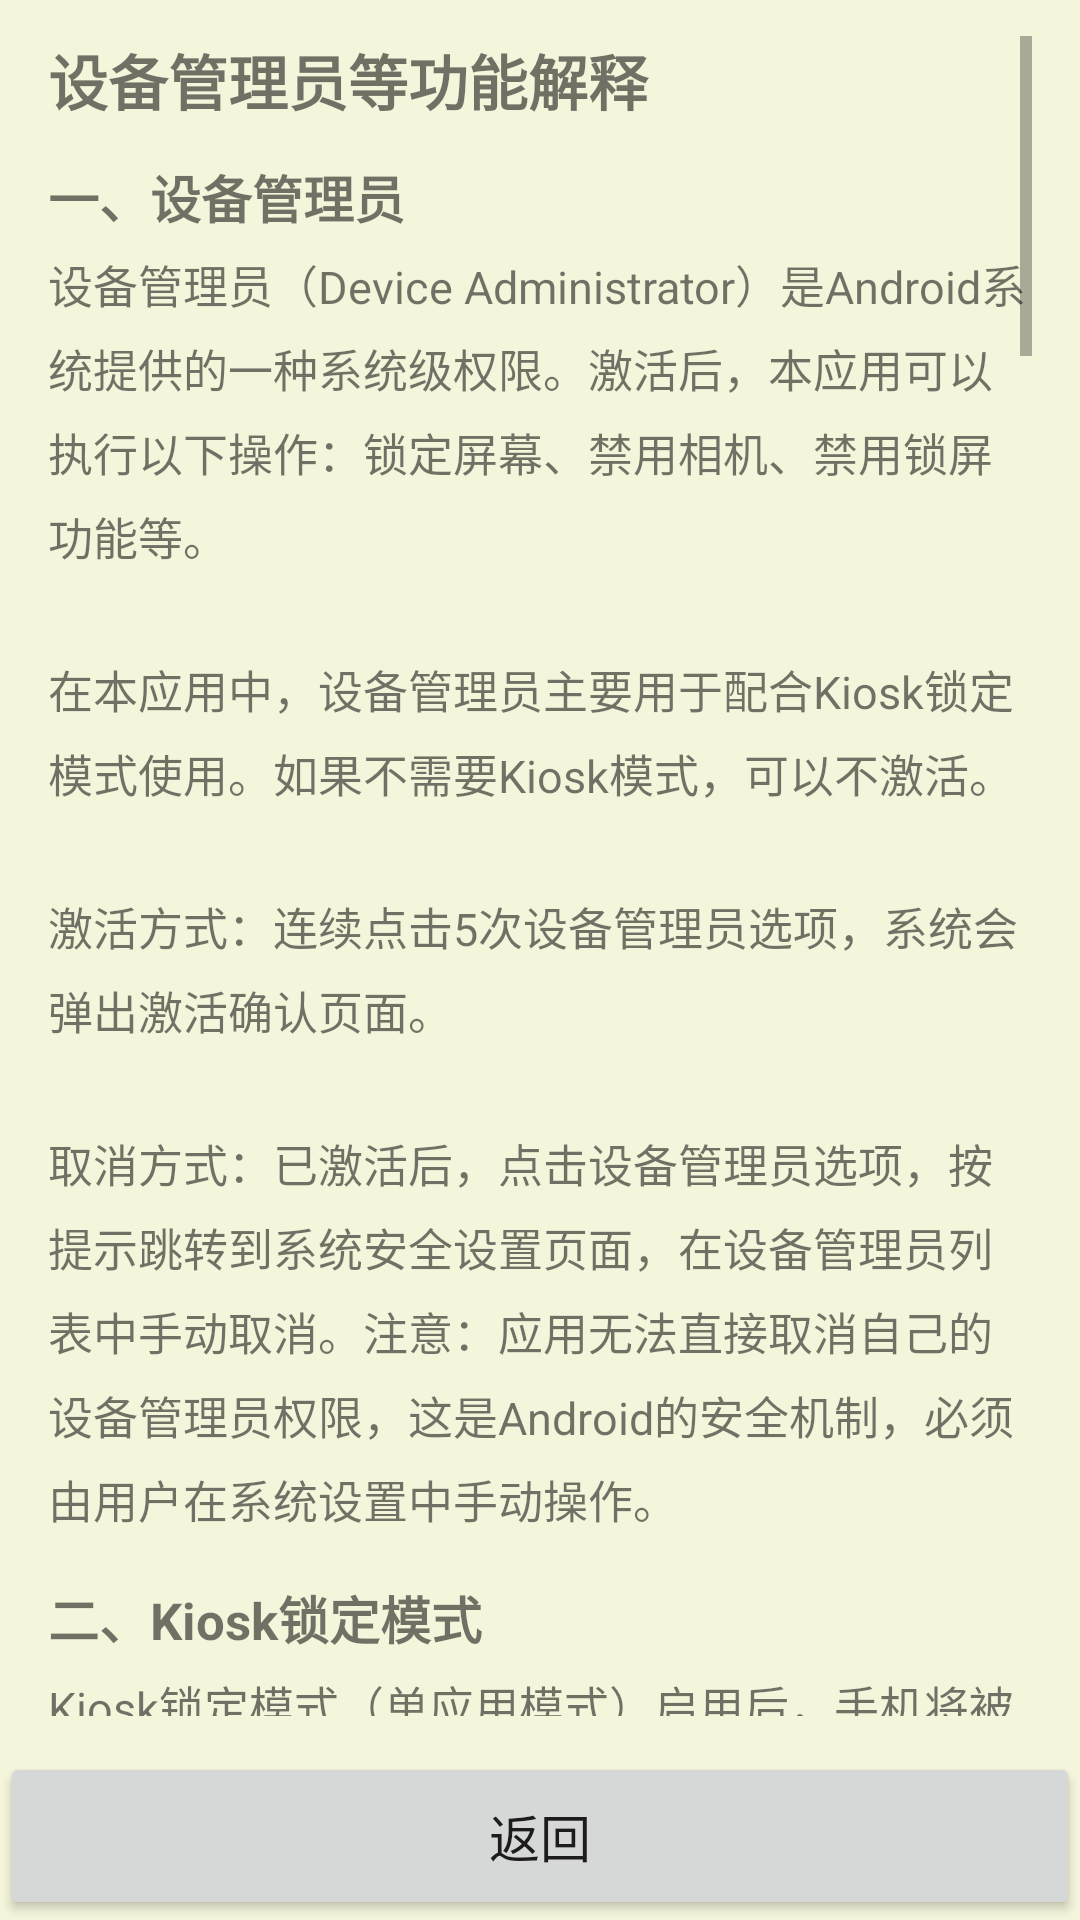

Write the Android layout XML for this screen, with the resource values it uses.
<!-- AndroidManifest.xml: application theme Theme.FeaturePhone -->
<!-- res/layout/activity_admin_explain.xml -->
<?xml version="1.0" encoding="utf-8"?>
<LinearLayout xmlns:android="http://schemas.android.com/apk/res/android"
    android:layout_width="match_parent"
    android:layout_height="match_parent"
    android:orientation="vertical">

    <ScrollView
        android:id="@+id/screenArea"
        android:layout_width="match_parent"
        android:layout_height="0dp"
        android:layout_weight="1"
        android:paddingHorizontal="16dp"
        android:paddingVertical="12dp">

        <LinearLayout
            android:layout_width="match_parent"
            android:layout_height="wrap_content"
            android:orientation="vertical">

            <TextView
                android:id="@+id/tvTitle"
                android:layout_width="match_parent"
                android:layout_height="wrap_content"
                android:text="@string/admin_explain_title"
                android:textSize="20sp"
                android:textStyle="bold"
                android:includeFontPadding="false"
                android:layout_marginBottom="12dp" />

            <TextView
                android:layout_width="match_parent"
                android:layout_height="wrap_content"
                android:text="一、设备管理员"
                android:textSize="17sp"
                android:textStyle="bold"
                android:layout_marginBottom="6dp" />

            <TextView
                android:layout_width="match_parent"
                android:layout_height="wrap_content"
                android:textSize="15sp"
                android:lineSpacingMultiplier="1.3"
                android:layout_marginBottom="16dp"
                android:text="@string/admin_explain_1" />

            <TextView
                android:layout_width="match_parent"
                android:layout_height="wrap_content"
                android:text="二、Kiosk锁定模式"
                android:textSize="17sp"
                android:textStyle="bold"
                android:layout_marginBottom="6dp" />

            <TextView
                android:layout_width="match_parent"
                android:layout_height="wrap_content"
                android:textSize="15sp"
                android:lineSpacingMultiplier="1.3"
                android:layout_marginBottom="16dp"
                android:text="@string/admin_explain_2" />

            <TextView
                android:layout_width="match_parent"
                android:layout_height="wrap_content"
                android:text="三、默认桌面"
                android:textSize="17sp"
                android:textStyle="bold"
                android:layout_marginBottom="6dp" />

            <TextView
                android:layout_width="match_parent"
                android:layout_height="wrap_content"
                android:textSize="15sp"
                android:lineSpacingMultiplier="1.3"
                android:layout_marginBottom="16dp"
                android:text="@string/admin_explain_3" />

            <TextView
                android:layout_width="match_parent"
                android:layout_height="wrap_content"
                android:text="四、后台应用管理"
                android:textSize="17sp"
                android:textStyle="bold"
                android:layout_marginBottom="6dp" />

            <TextView
                android:layout_width="match_parent"
                android:layout_height="wrap_content"
                android:textSize="15sp"
                android:lineSpacingMultiplier="1.3"
                android:layout_marginBottom="16dp"
                android:text="@string/admin_explain_5" />

            <TextView
                android:layout_width="match_parent"
                android:layout_height="wrap_content"
                android:text="五、界面模式"
                android:textSize="17sp"
                android:textStyle="bold"
                android:layout_marginBottom="6dp" />

            <TextView
                android:layout_width="match_parent"
                android:layout_height="wrap_content"
                android:textSize="15sp"
                android:lineSpacingMultiplier="1.3"
                android:layout_marginBottom="16dp"
                android:text="@string/admin_explain_6" />

            <TextView
                android:layout_width="match_parent"
                android:layout_height="wrap_content"
                android:text="六、如何选择"
                android:textSize="17sp"
                android:textStyle="bold"
                android:layout_marginBottom="6dp" />

            <TextView
                android:layout_width="match_parent"
                android:layout_height="wrap_content"
                android:textSize="15sp"
                android:lineSpacingMultiplier="1.3"
                android:text="@string/admin_explain_4" />

            <TextView
                android:layout_width="match_parent"
                android:layout_height="wrap_content"
                android:text="七、风险提示"
                android:textSize="17sp"
                android:textStyle="bold"
                android:layout_marginTop="16dp"
                android:layout_marginBottom="6dp" />

            <TextView
                android:layout_width="match_parent"
                android:layout_height="wrap_content"
                android:textSize="15sp"
                android:lineSpacingMultiplier="1.3"
                android:text="@string/admin_explain_7" />
        </LinearLayout>
    </ScrollView>

    <LinearLayout
        android:id="@+id/keysArea"
        android:layout_width="match_parent"
        android:layout_height="wrap_content"
        android:orientation="horizontal">

        <Button
            android:id="@+id/btnBack"
            android:layout_width="match_parent"
            android:layout_height="56dp"
            android:layout_margin="0dp"
            android:minHeight="0dp"
            android:minWidth="0dp"
            android:text="@string/back"
            android:textSize="17sp" />
    </LinearLayout>
</LinearLayout>
<!-- resources referenced by this layout -->
<resources>
  <string name="admin_explain_1">设备管理员（Device Administrator）是Android系统提供的一种系统级权限。激活后，本应用可以执行以下操作：锁定屏幕、禁用相机、禁用锁屏功能等。\n\n在本应用中，设备管理员主要用于配合Kiosk锁定模式使用。如果不需要Kiosk模式，可以不激活。\n\n激活方式：连续点击5次设备管理员选项，系统会弹出激活确认页面。\n\n取消方式：已激活后，点击设备管理员选项，按提示跳转到系统安全设置页面，在设备管理员列表中手动取消。注意：应用无法直接取消自己的设备管理员权限，这是Android的安全机制，必须由用户在系统设置中手动操作。</string>
  <string name="admin_explain_2">Kiosk锁定模式（单应用模式）启用后，手机将被完全锁定，只能使用本应用。用户无法按home键返回桌面、无法打开最近任务、无法下拉状态栏、无法进入系统设置。\n\n这比默认桌面更严格：默认桌面只是按home键回到本应用，但用户仍可通过最近任务、设置等方式退出；Kiosk模式是真正的锁定。\n\n启用前提：需要先通过ADB命令将本应用设为设备所有者（Device Owner），命令如下：\nadb shell dpm set-device-owner com.featurephone.launcher/.DeviceAdminReceiver\n\n设为设备所有者后，在其他设置中点击Kiosk锁定模式即可启用。\n\n关闭方式：在其他设置中再次点击Kiosk锁定模式即可关闭，关闭后会自动退出锁定状态，恢复正常使用。\n\n注意：如果未设为设备所有者，Kiosk模式无法启用，点击会提示需要ADB设置。</string>
  <string name="admin_explain_3">将本应用设为默认桌面后，按home键会直接回到本应用主界面，而不是系统桌面。这是最简单的防退出方式，适合日常使用。\n\n设置方式：点击默认桌面选项，在系统设置中选择本应用。</string>
  <string name="admin_explain_4">• 日常使用/给老人用：建议只开默认桌面即可，简单方便。\n• 需要完全锁定/防止退出：建议使用Kiosk模式（需ADB设置设备所有者）。\n• Kiosk 模式的前提是「设备所有者（Device Owner）」，只能用 ADB 设置；仅激活「设备管理员」并不会让 Kiosk 生效，设备管理员只提供锁屏、禁用相机等基础权限。</string>
  <string name="admin_explain_5">后台应用管理可以暂停或恢复手机中的第三方应用。被暂停的应用无法运行，也不会在后台偷跑耗电，相当于"冻结"了该应用。\n\n使用前提：需要先通过ADB命令将本应用设为设备所有者（Device Owner），命令如下：\nadb shell dpm set-device-owner com.featurephone.launcher/.DeviceAdminReceiver\n\n设为设备所有者后，在其他设置中点击后台应用管理，即可看到所有第三方应用列表。点击应用可暂停或恢复。\n\n注意：系统应用和本应用不会出现在列表中，防止误操作导致系统异常。暂停应用后，该应用的图标仍在桌面，但点击无法打开，需要在此处恢复后才能正常使用。</string>
  <string name="admin_explain_6">界面模式提供两种菜单显示方式：\n\n标准模式：显示全部功能菜单，包括电话、信息、通讯录、软件、设置、快捷应用等，适合需要完整功能的用户。\n\n极简模式：只显示电话、信息、通讯录、设置四个最常用功能，菜单更简洁，适合老年人或只需要基础功能的用户。\n\n切换方式：在其他设置中点击界面模式，即可在标准模式和极简模式之间切换。切换后立即生效，无需重启。</string>
  <string name="admin_explain_7">重要风险提示：\n\n设备管理员、Kiosk锁定模式、后台应用管理等功能需要通过ADB命令或系统高级设置开启，属于高级功能。\n\n本软件并未对所有品牌、所有系统版本的手机进行完善测试，在非必要情况下不建议开启这些功能。\n\n可能造成的严重后果包括但不限于：\n• 无法正常退出功能机模式\n• 无法卸载本应用\n• 系统设置异常\n• 其他应用无法正常使用\n\n如因开启这些功能导致任何问题，本软件不承担责任。建议在充分了解相关操作后再使用，或在专业人士指导下操作。</string>
  <string name="admin_explain_title">设备管理员等功能解释</string>
  <string name="back">返回</string>
  <style name="Theme.FeaturePhone" parent="Theme.MaterialComponents.Light.NoActionBar">
          <item name="android:statusBarColor">#000000</item>
          <item name="android:navigationBarColor">#000000</item>
          <item name="android:windowBackground">#F5F5DC</item>
          <item name="android:windowAnimationStyle">@style/ActivityTransition</item>
      </style>
  <style name="ActivityTransition" parent="@android:style/Animation.Activity">
          <item name="android:activityOpenEnterAnimation">@anim/fade_in</item>
          <item name="android:activityOpenExitAnimation">@anim/fade_out</item>
          <item name="android:activityCloseEnterAnimation">@anim/fade_in</item>
          <item name="android:activityCloseExitAnimation">@anim/fade_out</item>
      </style>
</resources>
